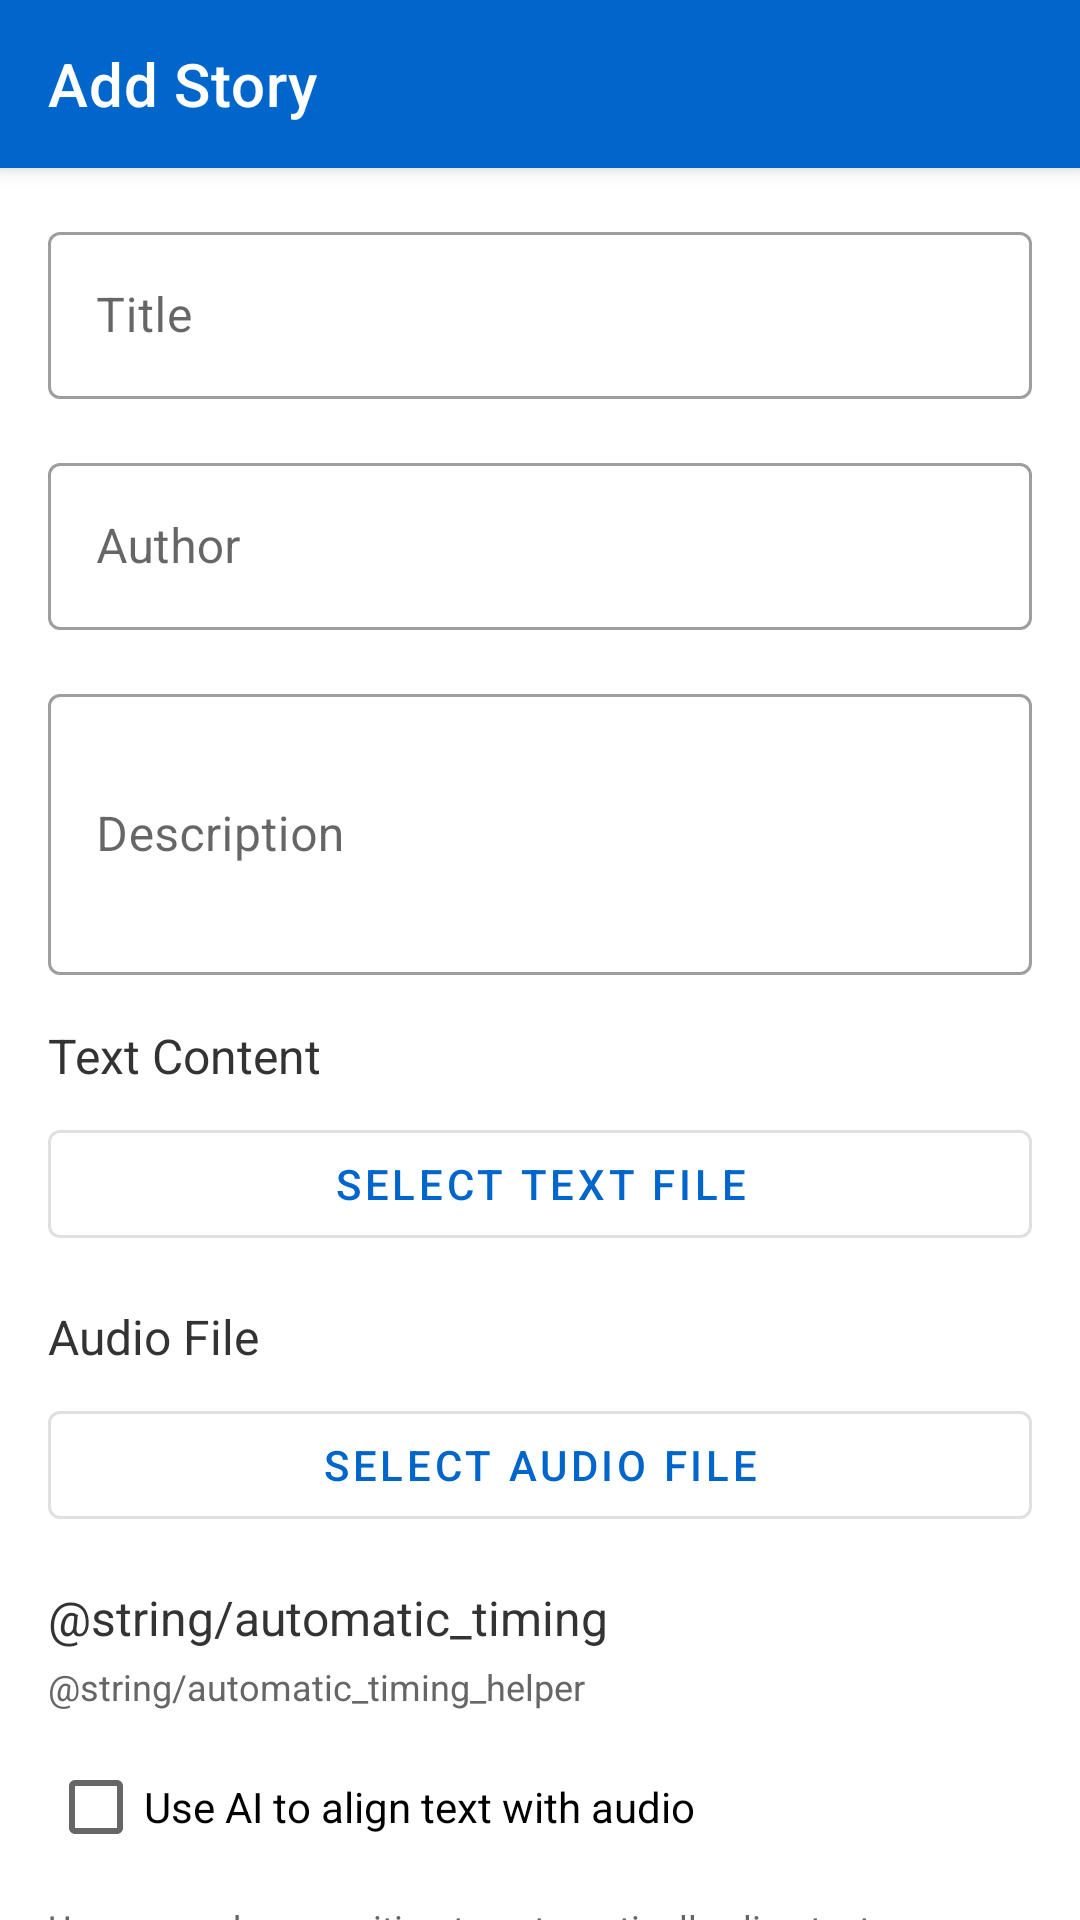

Write the Android layout XML for this screen, with the resource values it uses.
<!-- AndroidManifest.xml: application theme AppTheme -->
<!-- res/layout/activity_add_story.xml -->
<?xml version="1.0" encoding="utf-8"?>
<androidx.coordinatorlayout.widget.CoordinatorLayout xmlns:android="http://schemas.android.com/apk/res/android"
    xmlns:app="http://schemas.android.com/apk/res-auto"
    xmlns:tools="http://schemas.android.com/tools"
    android:layout_width="match_parent"
    android:layout_height="match_parent"
    tools:context=".activities.AddStoryActivity">

    <com.google.android.material.appbar.AppBarLayout
        android:layout_width="match_parent"
        android:layout_height="wrap_content"
        android:theme="@style/AppTheme.AppBarOverlay">

        <androidx.appcompat.widget.Toolbar
            android:id="@+id/toolbar"
            android:layout_width="match_parent"
            android:layout_height="?attr/actionBarSize"
            android:background="?attr/colorPrimary"
            app:popupTheme="@style/AppTheme.PopupOverlay"
            app:title="@string/title_activity_add_story" />

    </com.google.android.material.appbar.AppBarLayout>

    <androidx.core.widget.NestedScrollView
        android:layout_width="match_parent"
        android:layout_height="match_parent"
        app:layout_behavior="@string/appbar_scrolling_view_behavior">

        <LinearLayout
            android:layout_width="match_parent"
            android:layout_height="wrap_content"
            android:orientation="vertical"
            android:padding="16dp">

            <com.google.android.material.textfield.TextInputLayout
                android:layout_width="match_parent"
                android:layout_height="wrap_content"
                android:layout_marginBottom="16dp"
                android:hint="@string/story_title"
                style="@style/Widget.MaterialComponents.TextInputLayout.OutlinedBox">

                <com.google.android.material.textfield.TextInputEditText
                    android:id="@+id/edit_text_title"
                    android:layout_width="match_parent"
                    android:layout_height="wrap_content"
                    android:inputType="text" />

            </com.google.android.material.textfield.TextInputLayout>

            <com.google.android.material.textfield.TextInputLayout
                android:layout_width="match_parent"
                android:layout_height="wrap_content"
                android:layout_marginBottom="16dp"
                android:hint="@string/story_author"
                style="@style/Widget.MaterialComponents.TextInputLayout.OutlinedBox">

                <com.google.android.material.textfield.TextInputEditText
                    android:id="@+id/edit_text_author"
                    android:layout_width="match_parent"
                    android:layout_height="wrap_content"
                    android:inputType="text" />

            </com.google.android.material.textfield.TextInputLayout>

            <com.google.android.material.textfield.TextInputLayout
                android:layout_width="match_parent"
                android:layout_height="wrap_content"
                android:layout_marginBottom="16dp"
                android:hint="@string/story_description"
                style="@style/Widget.MaterialComponents.TextInputLayout.OutlinedBox">

                <com.google.android.material.textfield.TextInputEditText
                    android:id="@+id/edit_text_description"
                    android:layout_width="match_parent"
                    android:layout_height="wrap_content"
                    android:inputType="textMultiLine"
                    android:minLines="3" />

            </com.google.android.material.textfield.TextInputLayout>

            <TextView
                android:layout_width="match_parent"
                android:layout_height="wrap_content"
                android:text="@string/text_content"
                android:textSize="16sp"
                android:textColor="@color/textColorPrimary"
                android:layout_marginBottom="8dp" />

            <FrameLayout
                android:id="@+id/text_file_container"
                android:layout_width="match_parent"
                android:layout_height="wrap_content"
                android:layout_marginBottom="16dp">

                <com.google.android.material.button.MaterialButton
                    android:id="@+id/button_select_text"
                    android:layout_width="match_parent"
                    android:layout_height="wrap_content"
                    android:text="@string/select_text_file"
                    style="@style/Widget.MaterialComponents.Button.OutlinedButton" />

                <LinearLayout
                    android:id="@+id/text_preview_container"
                    android:layout_width="match_parent"
                    android:layout_height="wrap_content"
                    android:orientation="horizontal"
                    android:gravity="center_vertical"
                    android:background="@drawable/file_preview_background"
                    android:padding="12dp"
                    android:visibility="gone">

                    <TextView
                        android:id="@+id/text_view_text_file_name"
                        android:layout_width="0dp"
                        android:layout_height="wrap_content"
                        android:layout_weight="1"
                        android:textColor="@color/textColorPrimary"
                        tools:text="story.txt" />

                    <com.google.android.material.button.MaterialButton
                        android:id="@+id/button_change_text"
                        android:layout_width="wrap_content"
                        android:layout_height="wrap_content"
                        android:text="@string/change"
                        android:textSize="12sp"
                        style="@style/Widget.MaterialComponents.Button.TextButton" />

                </LinearLayout>
            </FrameLayout>

            <TextView
                android:layout_width="match_parent"
                android:layout_height="wrap_content"
                android:text="@string/audio_file"
                android:textSize="16sp"
                android:textColor="@color/textColorPrimary"
                android:layout_marginBottom="8dp" />

            <FrameLayout
                android:id="@+id/audio_file_container"
                android:layout_width="match_parent"
                android:layout_height="wrap_content"
                android:layout_marginBottom="16dp">

                <com.google.android.material.button.MaterialButton
                    android:id="@+id/button_select_audio"
                    android:layout_width="match_parent"
                    android:layout_height="wrap_content"
                    android:text="@string/select_audio_file"
                    style="@style/Widget.MaterialComponents.Button.OutlinedButton" />

                <LinearLayout
                    android:id="@+id/audio_preview_container"
                    android:layout_width="match_parent"
                    android:layout_height="wrap_content"
                    android:orientation="horizontal"
                    android:gravity="center_vertical"
                    android:background="@drawable/file_preview_background"
                    android:padding="12dp"
                    android:visibility="gone">

                    <TextView
                        android:id="@+id/text_view_audio_file_name"
                        android:layout_width="0dp"
                        android:layout_height="wrap_content"
                        android:layout_weight="1"
                        android:textColor="@color/textColorPrimary"
                        tools:text="audio.mp3" />

                    <com.google.android.material.button.MaterialButton
                        android:id="@+id/button_change_audio"
                        android:layout_width="wrap_content"
                        android:layout_height="wrap_content"
                        android:text="@string/change"
                        android:textSize="12sp"
                        style="@style/Widget.MaterialComponents.Button.TextButton" />

                </LinearLayout>
            </FrameLayout>

            <TextView
                android:layout_width="match_parent"
                android:layout_height="wrap_content"
                android:text="@string/automatic_timing"
                android:textSize="16sp"
                android:textColor="@color/textColorPrimary"
                android:layout_marginBottom="4dp" />

            <TextView
                android:layout_width="match_parent"
                android:layout_height="wrap_content"
                android:text="@string/automatic_timing_helper"
                android:textSize="12sp"
                android:textColor="@color/textColorSecondary"
                android:layout_marginBottom="8dp" />
                
            <CheckBox
                android:id="@+id/checkbox_use_ai"
                android:layout_width="match_parent"
                android:layout_height="wrap_content"
                android:text="@string/use_ai_alignment"
                android:layout_marginBottom="8dp" />
                
            <TextView
                android:id="@+id/text_view_ai_description"
                android:layout_width="match_parent"
                android:layout_height="wrap_content"
                android:text="@string/ai_alignment_description"
                android:textSize="12sp"
                android:textColor="@color/textColorSecondary"
                android:layout_marginBottom="16dp" />

            <com.google.android.material.button.MaterialButton
                android:id="@+id/button_import"
                android:layout_width="match_parent"
                android:layout_height="wrap_content"
                android:text="@string/import_story"
                android:layout_marginBottom="16dp" />

            <ProgressBar
                android:id="@+id/progress_bar"
                android:layout_width="wrap_content"
                android:layout_height="wrap_content"
                android:layout_gravity="center"
                android:visibility="gone" />

            <TextView
                android:id="@+id/text_view_status"
                android:layout_width="match_parent"
                android:layout_height="wrap_content"
                android:gravity="center"
                android:textColor="@color/textColorSecondary"
                android:visibility="gone" />

        </LinearLayout>

    </androidx.core.widget.NestedScrollView>

</androidx.coordinatorlayout.widget.CoordinatorLayout>
<!-- resources referenced by this layout -->
<resources>
  <color name="textColorPrimary">#333333</color>
  <color name="textColorSecondary">#666666</color>
  <!-- drawable file_preview_background (drawable) -->
  <?xml version="1.0" encoding="utf-8"?>
  <shape xmlns:android="http://schemas.android.com/apk/res/android"
      android:shape="rectangle">
      <solid android:color="#F5F5F5" />
      <stroke
          android:width="1dp"
          android:color="#DDDDDD" />
      <corners android:radius="8dp" />
  </shape>
  <string name="ai_alignment_description">Uses speech recognition to automatically align text segments with audio. If no timing file is provided, this will try to match text segments with spoken audio.</string>
  <string name="audio_file">Audio File</string>
  <string name="change">Change</string>
  <string name="import_story">Import Story</string>
  <string name="select_audio_file">Select Audio File</string>
  <string name="select_text_file">Select Text File</string>
  <string name="story_author">Author</string>
  <string name="story_description">Description</string>
  <string name="story_title">Title</string>
  <string name="text_content">Text Content</string>
  <string name="title_activity_add_story">Add Story</string>
  <string name="use_ai_alignment">Use AI to align text with audio</string>
  <style name="AppTheme.AppBarOverlay" parent="ThemeOverlay.AppCompat.Dark.ActionBar" />
  <style name="AppTheme.PopupOverlay" parent="ThemeOverlay.AppCompat.Light" />
  <style name="AppTheme" parent="Theme.MaterialComponents.Light.DarkActionBar">
          
          <item name="colorPrimary">@color/colorPrimary</item>
          <item name="colorPrimaryDark">@color/colorPrimaryDark</item>
          <item name="colorAccent">@color/colorAccent</item>
      </style>
  <color name="colorPrimary">#0066cc</color>
  <color name="colorPrimaryDark">#004c99</color>
  <color name="colorAccent">#0066cc</color>
</resources>
